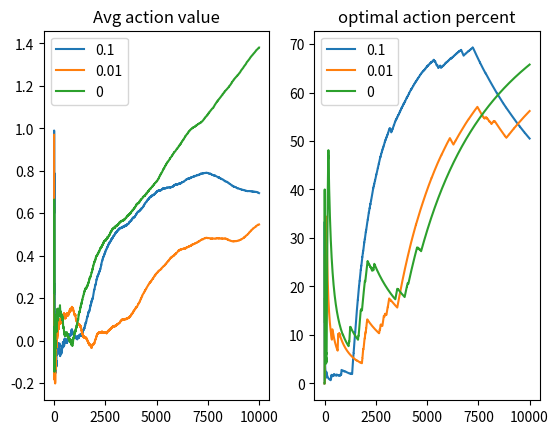

Reproduce this figure in Python.
import numpy as np
import random 
import matplotlib.pyplot as plt
import operator 

class N_arm_test_bed:
    def __init__(self, non_greedy_prob):
        self.reward_dists = {i: [0, 1] for i in range(0, 10)}
        self.non_greedy_prob = non_greedy_prob
        self.actions = list(self.reward_dists.keys())
        self.action_estimations = []
        self.action_counts = []
        self.optimal_count = 0
        self.avg_rewards = []
        self.optimal_action_percents = []
        self.total_reward = 0

    def update_reward_dist(self):
        for i in range(0, 10):
            self.reward_dists[i][0] += (0.01 * np.random.randn())

    def get_reward(self, action):
        mu = self.reward_dists[action][0]
        variance = self.reward_dists[action][1]
        return np.sqrt(variance) * np.random.randn() + mu
    
    def initalize(self):
        for _ in self.actions:
            self.action_estimations.append(0)
            self.action_counts.append(0)

    def get_action_with_prob(self, prob):
        if np.random.rand() > prob:
            max_estimation = max(self.action_estimations)
            # print('self.action_estimations', self.action_estimations)
            # print('max_estimation', max_estimation)
            # print('self.action_estimations.index(max_estimation)', self.action_estimations.index(max_estimation))
            return self.action_estimations.index(max_estimation)
        else:
            return random.choice(self.actions)

    def get_step_size(self, action):
        return 1/self.action_counts[action]

    def maximize_reward(self, count):
        self.initalize()
        for i in range(1, count+1):
            self.update_reward_dist()
            # print(self.reward_dists)
            action = self.get_action_with_prob(self.non_greedy_prob)

            reward = self.get_reward(action)
            self.total_reward += reward
            self.avg_rewards.append(self.total_reward/i)

            self.action_counts[action] += 1
            step_size = self.get_step_size(action)

            old_action_esimation = self.action_estimations[action]
            self.action_estimations[action] = old_action_esimation + step_size * (reward - old_action_esimation)
            
            max_value = self.reward_dists[max(self.reward_dists, key=(lambda key: self.reward_dists[key][0]))][0]
            current_action_value = self.reward_dists[action][0]
            if  max_value == current_action_value:
                self.optimal_count += 1

            self.optimal_action_percents.append((self.optimal_count/i) * 100)

        return self.avg_rewards, self.optimal_action_percents

count = 10000
test1 = N_arm_test_bed(0.1)
test1_avg_rewards, test1_optimal_percents = test1.maximize_reward(count)
test2 = N_arm_test_bed(0.01)
test2_avg_rewards, test2_optimal_percents = test2.maximize_reward(count)
test3 = N_arm_test_bed(0)
test3_avg_rewards, test3_optimal_percents = test3.maximize_reward(count)

#Show avg action value
plt.subplot(121)
plt.title('Avg action value')
plt.plot(range(0, count), test1_avg_rewards, label='0.1')
plt.plot(range(0, count), test2_avg_rewards, label='0.01')
plt.plot(range(0, count), test3_avg_rewards, label='0')
plt.legend()

plt.subplot(122)
#Show optimal action percent
plt.title('optimal action percent')
plt.plot(range(0, count), test1_optimal_percents, label='0.1')
plt.plot(range(0, count), test2_optimal_percents, label='0.01')
plt.plot(range(0, count), test3_optimal_percents, label='0')
plt.legend()
# plt.show()
plt.show(block=False)
input("Hit Enter To Close")
plt.close()
